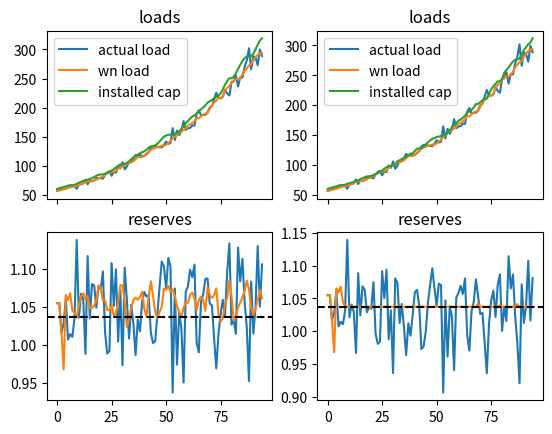

Reproduce this figure in Python.
__author__ = 'msbcg452'

import numpy as np
import scipy.stats as stats
import matplotlib.pyplot as plt

target_resv = 1.1
fixed_cost = 77.4
eas_allowance = 28
cone = 77.4
eas_allowance = 28
eford = 0.057


IRM = target_resv - 1

fpr = (1 + IRM) * (1 - eford)


a = 9 / 5
b = 9 / 5
c = (np.log(9 / 4) / fixed_cost)
n_periods = 100
w_periods = n_periods - 5


def vrrc(fc_load):



    rel_req = fc_load * fpr

    p_a = max(cone, 1.5 * (cone - eas_allowance)) / 1-eford
    q_a = rel_req * (1 + IRM - 0.03) / (1 + IRM)

    p_b = 1.0 * (cone - eas_allowance) / (1 - eford)
    q_b = rel_req * (1 + IRM + 0.01) / (1 + IRM)

    p_c = 0.2 * (cone - eas_allowance) / (1 - eford)
    q_c = rel_req * (1 + IRM + 0.05) / (1 + IRM)

    def vrrc_curve(y):
        x = y*(1-FOR)
        if x <= q_a:
            return p_a
        if x <= q_b:
            return (x - q_a) * (p_b-p_a) / (q_b-q_a) + p_a
        if x <= q_c:
            return (x - q_b)*(p_c-p_b) / (q_c-q_b) + p_b
        if x > q_c:
            return 0

    return vrrc_curve, p_c, q_c/(1-FOR)

def gross_margin(reserve):
    return np.exp(14.88961658 + reserve/fpr * -11.5662)
    # return np.exp(21.79737 + reserve * 11.5662)



def utility(profit):
    u = a - b * np.exp(-c * profit)
    return u


def simple_demand_curve(reserve):
    if reserve*(1-FOR) < fpr:
        return 2 * fixed_cost - eas_allowance
    else:
        return 0


load_growth_avg = 0.017
weather_stdev = 0.01
err_wn = stats.norm(loc=0, scale=weather_stdev)
actual_stdev = 0.04
err_a = stats.norm(loc=0, scale=actual_stdev)

wn_load = np.zeros(n_periods)
ac_load = np.zeros(n_periods)
fc_load = np.zeros(n_periods)

wn_load[0] = 56.667
# ac_load[0] = wn_load[0] * (1+err_a.rvs())
# fc_load[0+4] = wn_load[0] * (1+load_growth_avg)**4

FOR = 0.057
beta = 0.07
max_cap = 0.084
price_cap = np.zeros((2, n_periods))
installed_cap = np.zeros((2, n_periods))
ac_resv = np.zeros((2, n_periods))
fc_resv = np.zeros((2, n_periods))
installed_cap[:, 0] = 64.022
installed_cap[0, 1:7] = np.array([installed_cap[0,0] * (1 + load_growth_avg) ** i for i in range(1, 7)])
installed_cap[1, 1:7] = np.array([installed_cap[1,0] * (1 + load_growth_avg) ** i for i in range(1, 7)])
profit = np.zeros((2, n_periods))
weighted_util = np.zeros((2, n_periods))
rafp = np.zeros((2, n_periods))
cap_add = np.zeros((2, n_periods))
new_cap = np.zeros((2, n_periods))
weights = np.array([.5005 * (.5 ** (7 - i)) for i in range(0, 8)])

for i in range(0, 4):
    wn_load[i + 1] = wn_load[i] * (1 + load_growth_avg + err_wn.rvs())
    ac_load[i] = wn_load[i] * (1 + err_a.rvs())
    fc_load[i + 4] = wn_load[i] * (1 + load_growth_avg) ** 4

    ac_resv[:,i] = (1 - FOR) * installed_cap[:,i] / ac_load[i]
    fc_resv[:,i] = ac_resv[:,i]
    #fc_resv[i+4] = (1 - FOR) * installed_cap[i+4] / fc_load[i+4]

for i in range(3, w_periods):
    wn_load[i] = wn_load[i - 1] * (1 + load_growth_avg + err_wn.rvs())
    ac_load[i] = wn_load[i] * (1 + err_a.rvs())
    fc_load[i + 4] = wn_load[i] * (1 + load_growth_avg) ** 4

    ac_resv[:,i] = (1 - FOR) * installed_cap[:,i] / ac_load[i]


    fc_resv[:,i+1:i+4] = (1 - FOR) * installed_cap[:,i+1:i+4] / fc_load[i+1:i+4]

    ac_profit = gross_margin(ac_resv[:,i - 3:i+1]) + price_cap[:,i - 3:i+1] - fixed_cost
    fc_profit = gross_margin(fc_resv[:,i+1:i + 4]) + price_cap[:,i+1:i + 4] - fixed_cost
    # print(fc_profit)
    # print(fc_resv[i:i+3])

    z, last_p, last_q = vrrc(fc_load[i+4])
    proj_res = fc_resv[:,i + 3]
    proj_price = np.array([z(fc_resv[0,i+3]*fc_load[i+4]),simple_demand_curve(fc_resv[1,i+3])])
    proj_profit = gross_margin(proj_res) + proj_price - fixed_cost

    profit_slice = np.zeros((2,8))
    profit_slice[:,0:4] = ac_profit
    profit_slice[:,4:7] = fc_profit
    profit_slice[:,7] = proj_profit

    util_slice = utility(profit_slice)
    weighted_util[:,i + 4] = np.dot(util_slice, weights)

    rafp[:,i + 4] = -np.log((a - weighted_util[:,i + 4]) / b / c)

    new_cap[0,i + 4] = installed_cap[0,i + 3] * min(beta, max(0, load_growth_avg + (beta - load_growth_avg) *
                                                                     weighted_util[0,i + 4]))
    new_cap[1,i + 4] = installed_cap[1,i + 3] * min(beta, max(0, load_growth_avg + (beta - load_growth_avg) *
                                                                     weighted_util[1,i + 4]))
    # capacity ratio calculation

    if new_cap[0,i+4] + installed_cap[0,i+3] > last_q:
        cap_add[0,i + 4] = max(0, last_q - installed_cap[0,i+3])
        price_cap[0,i+4] = last_p
    else:
        cap_add[0,i+4] = new_cap[0,i+4]
        price_cap[0,i+4] = z(cap_add[0,i+4] + installed_cap[0,i+3])

    cap_ratio = installed_cap[1,i + 3] / (fc_load[i + 4] * target_resv)
    print(cap_ratio)
    cap_add[1,i + 4] = max(0, min(fc_load[i + 4] * target_resv - installed_cap[1,i + 3], new_cap[1,i + 4]))
   # print(max(0, min(fc_load[i + 4] * target_resv - installed_cap[1,i + 3], new_cap[1,i + 4])))
    price_cap[1,i + 4] = 2*fixed_cost - eas_allowance if cap_ratio < 1 else 0

    installed_cap[:,i+4] = cap_add[:,i+4] + installed_cap[:,i+3]
    # # old capacity ratio calculation
    # cap_ratio = installed_cap[i + 2] / (fc_load[i + 3] * target_resv)
    # price_cap[i + 3] = 2*fixed_cost - eas_allowance if cap_ratio < 1 else 0
    # cap_add[i + 3] = max(0, min(fc_load[i + 3] * target_resv - installed_cap[i + 2], new_cap[i + 3]))
    # installed_cap[i + 3] = installed_cap[i + 2] + cap_add[i + 3]

    # hacked equilibrium calculation
    # cap_add[i + 3] = max(0, min(fc_load[i + 3] * target_resv - installed_cap[i + 2], new_cap[i + 3]))
    #
    # installed_cap[i + 3] = installed_cap[i + 2] + cap_add[i + 3]
    # price_cap[i + 3] = 2*fixed_cost-eas_allowance if cap_add[i + 3] > 0 else 0  # todo add demand curve

# print(installed_cap)
# print(fc_resv)
# print(cap_add)
print(price_cap)

t = np.arange(0, w_periods)
# plt.plot(t, ac_load[0:w_periods], label="actual load")
# plt.plot(t, wn_load[0:w_periods], label="wn load")
# plt.plot(t, installed_cap[0:w_periods], label="installed cap")
#
# plt.legend()
# plt.show()


fig, ((ax1, ax2), (ax3, ax4)) = plt.subplots(nrows=2, ncols=2, sharex=True)
ax1.plot(t, ac_load[0:w_periods], label="actual load")
ax1.plot(t, wn_load[0:w_periods], label="wn load")
ax1.plot(t, (1-FOR)*installed_cap[0,0:w_periods], label="installed cap")
ax1.set_title('loads')
ax1.legend()

ax2.plot(t, ac_load[0:w_periods], label="actual load")
ax2.plot(t, wn_load[0:w_periods], label="wn load")
ax2.plot(t, (1-FOR)*installed_cap[1,0:w_periods], label="installed cap")
ax2.set_title('loads')
ax2.legend()
#
ax3.plot(t, ac_resv[0,0:w_periods])
ax3.plot(t, fc_resv[0,0:w_periods])
ax3.axhline(fpr, 0, 1, ls='--', c='k')
ax3.set_title('reserves')

ax4.plot(t, ac_resv[1,0:w_periods])
ax4.plot(t, fc_resv[1,0:w_periods])
ax4.axhline(fpr, 0, 1, ls='--', c='k')
ax4.set_title('reserves')
#
# ax3.plot(t, new_cap[0:w_periods], label="new cap additions")
# ax3.plot(t, cap_add[0:w_periods], label="cleared capacity")
# ax3.legend()
# ax3.set_title('capacity offered,cleared')
#
# ax4.plot(t, weighted_util[0:w_periods])
plt.show()